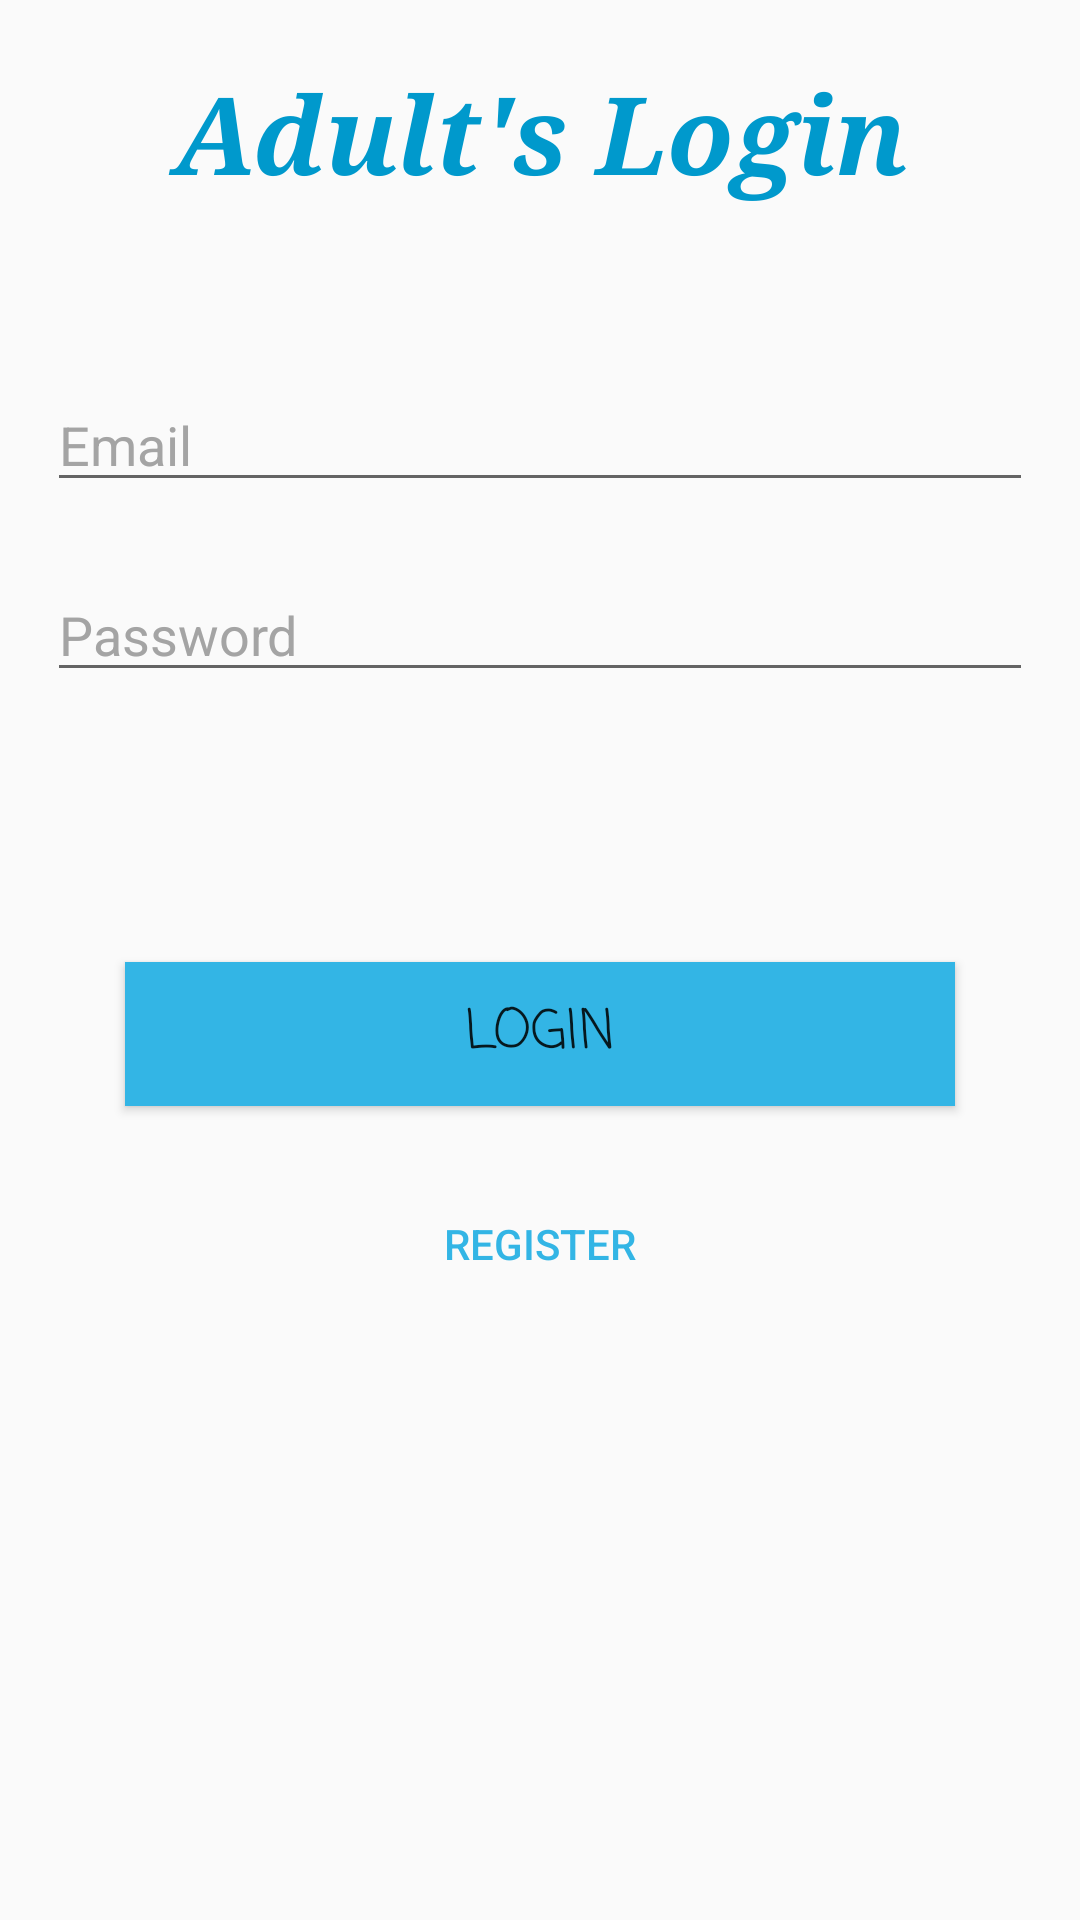

Here is an Android app screen rendered from its layout file. Give the layout XML and the strings, colors and styles it references.
<!-- AndroidManifest.xml: application theme AppTheme -->
<!-- res/layout/parent_login_activity.xml -->
<?xml version = "1.0" encoding = "utf-8"?>
<ScrollView xmlns:android="http://schemas.android.com/apk/res/android"
    xmlns:app="http://schemas.android.com/apk/res-auto"
    xmlns:tools="http://schemas.android.com/tools"
    android:layout_width="match_parent"
    android:layout_height="wrap_content"
    android:fillViewport="false">
<RelativeLayout
    android:layout_width="match_parent"
    android:layout_height = "match_parent" android:paddingLeft= "@dimen/activity_horizontal_margin"
    android:paddingRight = "@dimen/activity_horizontal_margin"
    android:paddingTop = "@dimen/activity_vertical_margin"
    android:paddingBottom = "@dimen/activity_vertical_margin" tools:context = ".ParentMainActivity">


    <TextView
        android:layout_marginTop="20dp"
        android:id="@+id/textView10"
        android:layout_width="match_parent"
        android:layout_height="wrap_content"
        android:fontFamily="serif"
        android:text="Adult's Login"
        android:textAlignment="center"
        android:textColor="@color/colorPrimary"
        android:textSize="36sp"
        android:textStyle="bold|italic" />

    <EditText
        android:id="@+id/login_name_child"
        android:layout_width="wrap_content"
        android:layout_height="wrap_content"
        android:layout_alignParentStart="true"
        android:layout_alignParentLeft="true"
        android:layout_alignParentEnd="true"
        android:layout_alignParentRight="true"
        android:layout_marginStart="16dp"
        android:layout_marginLeft="16dp"
        android:layout_marginTop="126dp"
        android:layout_marginEnd="16dp"
        android:layout_marginRight="16dp"
        android:focusable="true"
        android:hint="Email"
        android:textColorHighlight="#ff7eff15"
        android:textColorHint="#a4a4a4"
        android:inputType="textEmailAddress"/>



    <EditText
        android:id="@+id/login_password_child"
        android:layout_width="wrap_content"
        android:layout_height="wrap_content"
        android:layout_below="@+id/login_name_child"
        android:layout_alignEnd="@+id/login_name_child"
        android:layout_alignRight="@+id/login_name_child"
        android:layout_alignParentStart="true"
        android:layout_alignParentLeft="true"
        android:layout_marginStart="16dp"
        android:layout_marginLeft="16dp"
        android:layout_marginTop="22dp"
        android:layout_marginRight="0dp"
        android:ems="10"
        android:hint="Password"
        android:inputType="textPassword"
        android:textColorHint="#a4a4a4" />

    <Button
        android:id="@+id/child_login_button"
        android:layout_width="wrap_content"
        android:layout_height="wrap_content"
        android:layout_below="@+id/login_password_child"


        android:layout_centerInParent="true"
        android:layout_gravity="center"
        android:layout_marginLeft="16dp"
        android:layout_marginTop="90dp"

        android:background="@android:color/holo_blue_light"
        android:ems="10"
        android:fontFamily="casual"
        android:text="login"
        android:textSize="18sp" />

    <Button
        android:id="@+id/register_parent_button"
        android:layout_width="wrap_content"
        android:layout_height="wrap_content"
        android:layout_below="@+id/child_login_button"
        android:layout_centerInParent="true"

        android:layout_marginLeft="16dp"
        android:layout_gravity="center"

        android:layout_marginTop="22dp"

        android:ems="10"
        android:background="@null"
        android:text="Register"
        android:textColor="@android:color/holo_blue_light" />

</RelativeLayout>
</ScrollView>
<!-- resources referenced by this layout -->
<resources>
  <color name="colorPrimary">#0099CC</color>
  <style name="AppTheme" parent="Theme.AppCompat.Light.DarkActionBar">
          
          <item name="colorPrimary">@color/colorPrimary</item>
          <item name="colorPrimaryDark">@color/colorPrimaryDark</item>
          <item name="colorAccent">@color/colorAccent</item>
      </style>
  <color name="colorPrimaryDark">#0099CC</color>
  <color name="colorAccent">#33B5E5</color>
</resources>
